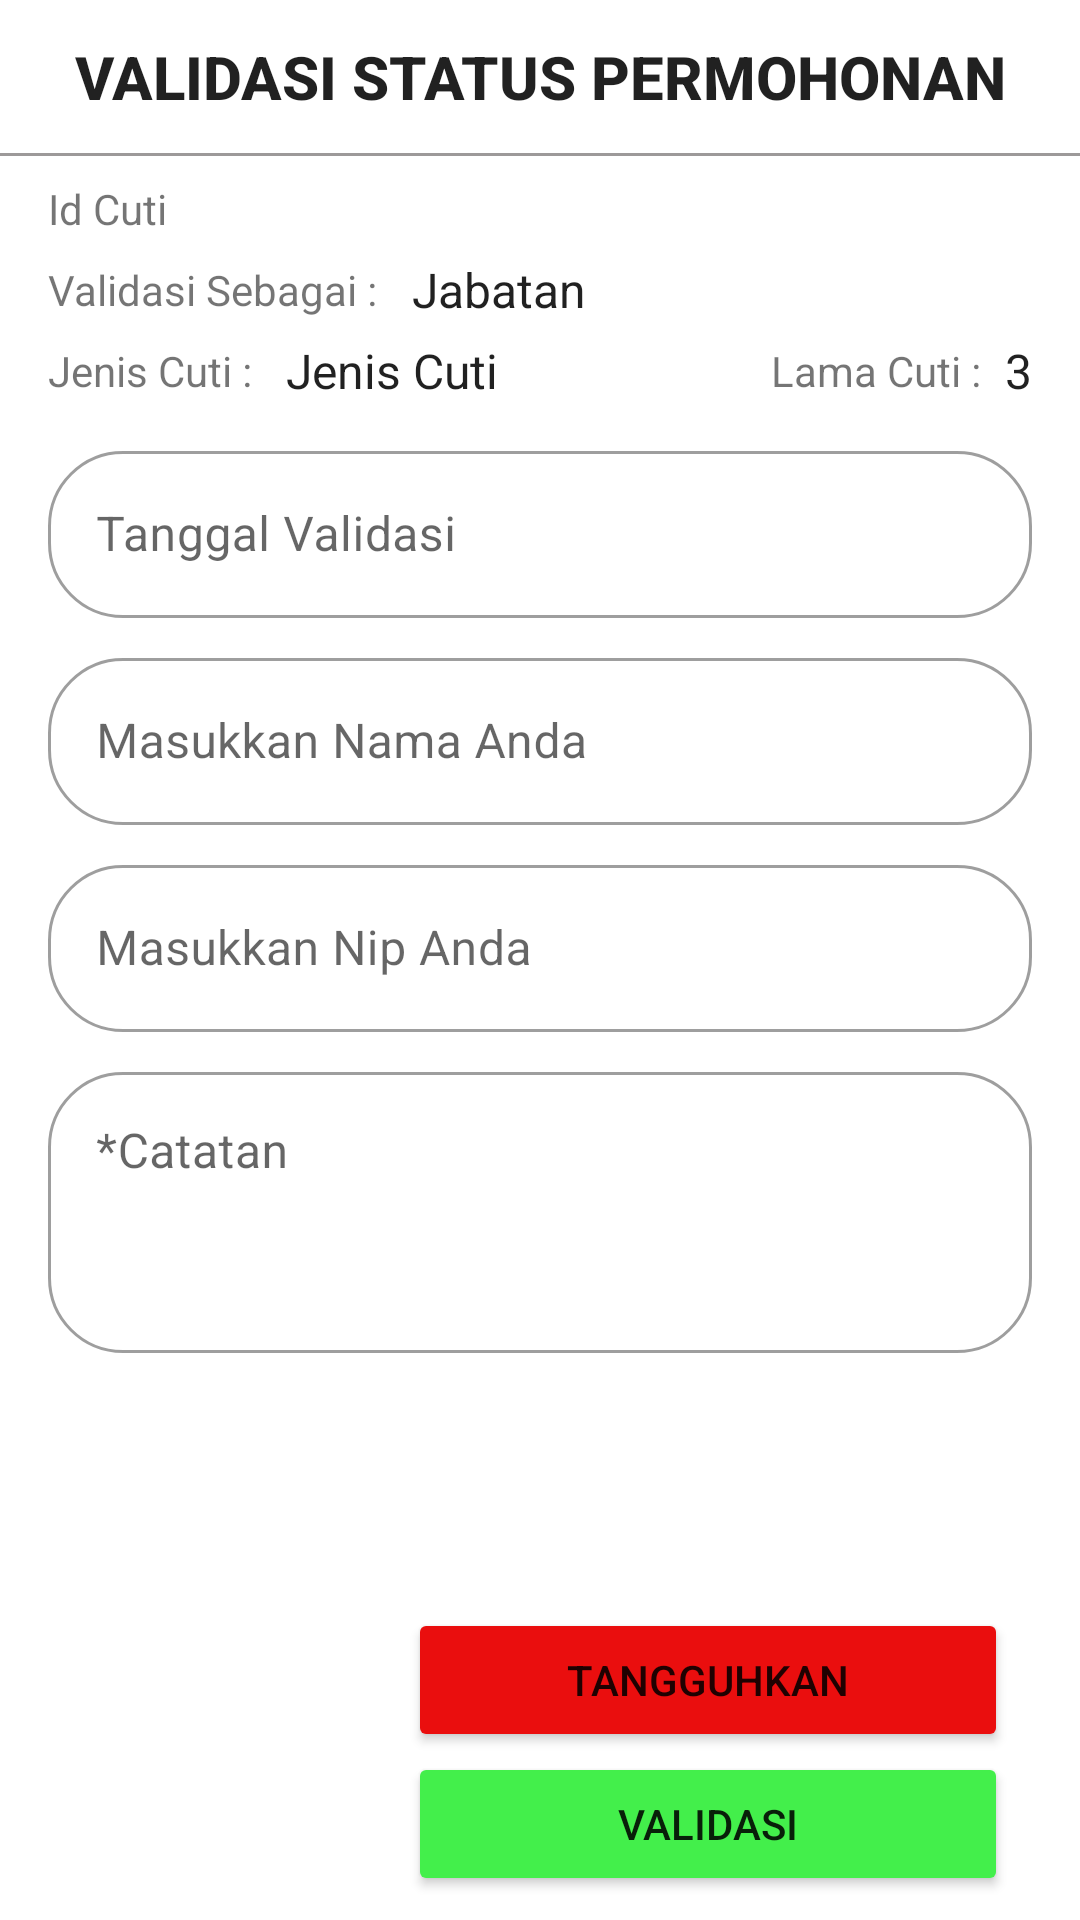

Reconstruct the res/layout file that produces this screen, plus the resources it refers to.
<!-- AndroidManifest.xml: application theme Theme.Cuti_ta -->
<!-- res/layout/activity_cuti_validasi.xml -->
<?xml version="1.0" encoding="utf-8"?>
<androidx.constraintlayout.widget.ConstraintLayout xmlns:android="http://schemas.android.com/apk/res/android"
    android:layout_width="match_parent"
    android:layout_height="match_parent"
    xmlns:app="http://schemas.android.com/apk/res-auto"
    xmlns:tools="http://schemas.android.com/tools">

    <TextView
        android:id="@+id/tvJudul"
        style="@style/TextAppearance.AppCompat.Title"
        android:layout_width="wrap_content"
        android:layout_height="wrap_content"
        android:layout_marginTop="12dp"
        android:text="VALIDASI STATUS PERMOHONAN"
        android:textSize="20sp"
        android:textStyle="bold"
        app:layout_constraintEnd_toEndOf="parent"
        app:layout_constraintStart_toStartOf="parent"
        app:layout_constraintTop_toTopOf="parent" />

    <View
        android:id="@+id/divider10"
        android:layout_width="match_parent"
        android:layout_height="1dp"
        android:layout_gravity="top"
        android:layout_marginTop="12dp"
        android:background="#9C9999"
        app:layout_constraintEnd_toEndOf="parent"
        app:layout_constraintStart_toStartOf="parent"
        app:layout_constraintTop_toBottomOf="@+id/tvJudul" />

    <TextView
        android:id="@+id/tvIdCutiValidasi"
        android:layout_width="wrap_content"
        android:layout_height="wrap_content"
        android:layout_marginTop="8dp"
        android:text="Id Cuti"
        app:layout_constraintStart_toStartOf="@+id/textInputLayout5"
        app:layout_constraintTop_toBottomOf="@+id/divider10" />

    <TextView
        android:id="@+id/tvValidasiSebagai"
        android:layout_width="wrap_content"
        android:layout_height="wrap_content"
        android:layout_marginTop="8dp"
        android:text="Validasi Sebagai : "
        app:layout_constraintStart_toStartOf="@+id/textInputLayout5"
        app:layout_constraintTop_toBottomOf="@+id/tvIdCutiValidasi" />

    <TextView
        android:id="@+id/tvJabatanValidasi"
        style="@style/TextAppearance.AppCompat.Subhead"
        android:layout_width="wrap_content"
        android:layout_height="wrap_content"
        android:text="Jabatan"
        android:layout_marginStart="8dp"
        app:layout_constraintBottom_toBottomOf="@+id/tvValidasiSebagai"
        app:layout_constraintStart_toEndOf="@+id/tvValidasiSebagai"
        app:layout_constraintTop_toTopOf="@+id/tvValidasiSebagai" />

    <TextView
        android:id="@+id/tvJenisCuti"
        android:layout_width="wrap_content"
        android:layout_height="wrap_content"
        android:layout_marginTop="8dp"
        android:text="Jenis Cuti : "
        app:layout_constraintStart_toStartOf="@+id/textInputLayout5"
        app:layout_constraintTop_toBottomOf="@+id/tvValidasiSebagai" />

    <TextView
        android:id="@+id/tvJenis"
        style="@style/TextAppearance.AppCompat.Subhead"
        android:layout_width="wrap_content"
        android:layout_height="wrap_content"
        android:text="Jenis Cuti"
        android:layout_marginStart="8dp"
        app:layout_constraintBottom_toBottomOf="@+id/tvJenisCuti"
        app:layout_constraintStart_toEndOf="@+id/tvJenisCuti"
        app:layout_constraintTop_toTopOf="@+id/tvJenisCuti" />

    <TextView
        android:id="@+id/tv4"
        android:layout_width="wrap_content"
        android:layout_height="wrap_content"
        android:layout_marginTop="8dp"
        android:text="Lama Cuti :"
        android:layout_marginEnd="8dp"
        app:layout_constraintEnd_toStartOf="@+id/tvLamaCutiValidasi"
        app:layout_constraintTop_toBottomOf="@+id/tvValidasiSebagai" />

    <TextView
        android:id="@+id/tvLamaCutiValidasi"
        style="@style/TextAppearance.AppCompat.Subhead"
        android:layout_width="wrap_content"
        android:layout_height="wrap_content"
        android:text="3"
        android:layout_marginEnd="16dp"
        app:layout_constraintBottom_toBottomOf="@+id/tv4"
        app:layout_constraintEnd_toEndOf="parent"
        app:layout_constraintTop_toTopOf="@+id/tv4" />

    <com.google.android.material.textfield.TextInputLayout
        android:id="@+id/textInputLayout5"
        style="@style/Widget.MaterialComponents.TextInputLayout.OutlinedBox"
        android:layout_width="0dp"
        android:layout_height="wrap_content"
        android:layout_marginStart="16dp"
        android:layout_marginTop="12dp"
        android:layout_marginEnd="16dp"
        app:boxCornerRadiusBottomEnd="25dp"
        app:boxCornerRadiusBottomStart="25dp"
        app:boxCornerRadiusTopEnd="25dp"
        app:boxCornerRadiusTopStart="25dp"
        app:endIconMode="clear_text"
        app:layout_constraintEnd_toEndOf="parent"
        app:layout_constraintStart_toStartOf="parent"
        app:layout_constraintTop_toBottomOf="@+id/tvJenisCuti">

        <com.google.android.material.textfield.TextInputEditText
            android:id="@+id/tvTanggalValidasi"
            android:layout_width="match_parent"
            android:layout_height="wrap_content"
            android:enabled="false"
            android:hint="Tanggal Validasi"
            android:inputType="textShortMessage"
            tools:ignore="SpeakableTextPresentCheck" />
    </com.google.android.material.textfield.TextInputLayout>

    <com.google.android.material.textfield.TextInputLayout
        android:id="@+id/textInputLayout6"
        style="@style/Widget.MaterialComponents.TextInputLayout.OutlinedBox"
        android:layout_width="0dp"
        android:layout_height="wrap_content"
        android:layout_marginStart="16dp"
        android:layout_marginTop="8dp"
        android:layout_marginEnd="16dp"
        app:boxCornerRadiusBottomEnd="25dp"
        app:boxCornerRadiusBottomStart="25dp"
        app:boxCornerRadiusTopEnd="25dp"
        app:boxCornerRadiusTopStart="25dp"
        app:endIconMode="clear_text"
        app:layout_constraintEnd_toEndOf="parent"
        app:layout_constraintStart_toStartOf="parent"
        app:layout_constraintTop_toBottomOf="@+id/textInputLayout5">

        <com.google.android.material.textfield.TextInputEditText
            android:id="@+id/txNamaValidasi"
            android:layout_width="match_parent"
            android:layout_height="wrap_content"
            android:hint="Masukkan Nama Anda"
            android:enabled="false"
            android:inputType="textPersonName"
            tools:ignore="SpeakableTextPresentCheck" />
    </com.google.android.material.textfield.TextInputLayout>

    <com.google.android.material.textfield.TextInputLayout
        android:id="@+id/textInputLayout7"
        style="@style/Widget.MaterialComponents.TextInputLayout.OutlinedBox"
        android:layout_width="0dp"
        android:layout_height="wrap_content"
        android:layout_marginStart="16dp"
        android:layout_marginTop="8dp"
        android:layout_marginEnd="16dp"
        app:boxCornerRadiusBottomEnd="25dp"
        app:boxCornerRadiusBottomStart="25dp"
        app:boxCornerRadiusTopEnd="25dp"
        app:boxCornerRadiusTopStart="25dp"
        app:endIconMode="clear_text"
        app:layout_constraintEnd_toEndOf="parent"
        app:layout_constraintStart_toStartOf="parent"
        app:layout_constraintTop_toBottomOf="@+id/textInputLayout6">

        <com.google.android.material.textfield.TextInputEditText
            android:id="@+id/txNipValidasi"
            android:layout_width="match_parent"
            android:layout_height="wrap_content"
            android:hint="Masukkan Nip Anda"
            android:enabled="false"
            android:inputType="number"
            tools:ignore="SpeakableTextPresentCheck" />
    </com.google.android.material.textfield.TextInputLayout>

    <com.google.android.material.textfield.TextInputLayout
        android:id="@+id/textInputLayout3"
        style="@style/Widget.MaterialComponents.TextInputLayout.OutlinedBox"
        android:layout_width="0dp"
        android:layout_height="wrap_content"
        android:layout_marginStart="16dp"
        android:layout_marginTop="8dp"
        android:layout_marginEnd="16dp"
        app:boxCornerRadiusBottomEnd="25dp"
        app:boxCornerRadiusBottomStart="25dp"
        app:boxCornerRadiusTopEnd="25dp"
        app:boxCornerRadiusTopStart="25dp"
        app:endIconMode="clear_text"
        app:layout_constraintEnd_toEndOf="parent"
        app:layout_constraintStart_toStartOf="parent"
        app:layout_constraintTop_toBottomOf="@+id/textInputLayout7">

        <com.google.android.material.textfield.TextInputEditText
            android:id="@+id/txCatatanValidasi"
            android:layout_width="match_parent"
            android:layout_height="wrap_content"
            android:hint="*Catatan"
            android:inputType="textMultiLine"
            android:gravity="top"
            android:lines="3"
            tools:ignore="SpeakableTextPresentCheck" />
    </com.google.android.material.textfield.TextInputLayout>

    <ImageView
        android:id="@+id/imgTtd1Validasi"
        android:layout_width="150dp"
        android:layout_height="150dp"
        android:layout_gravity="center_horizontal"
        android:layout_marginTop="8dp"
        android:backgroundTint="#00FFFFFF"
        android:src="@drawable/ic_image"
        app:layout_constraintEnd_toEndOf="parent"
        app:layout_constraintStart_toStartOf="parent"
        app:layout_constraintTop_toBottomOf="@+id/textInputLayout3" />

    <Button
        android:id="@+id/btnTangguhkan"
        android:layout_width="200dp"
        android:layout_height="wrap_content"
        android:layout_marginEnd="24dp"
        android:backgroundTint="#EA0E0E"
        android:text="Tangguhkan"
        app:icon="@android:drawable/ic_menu_close_clear_cancel"
        app:layout_constraintBottom_toTopOf="@+id/btnTerima"
        app:layout_constraintEnd_toEndOf="parent" />

    <Button
        android:id="@+id/btnTerima"
        android:layout_width="200dp"
        android:layout_height="wrap_content"
        android:layout_marginBottom="8dp"
        android:layout_marginEnd="24dp"
        android:backgroundTint="#43EF4B"
        android:text="Validasi"
        app:icon="@android:drawable/ic_media_next"
        app:layout_constraintEnd_toEndOf="parent"
        app:layout_constraintBottom_toBottomOf="parent"/>

</androidx.constraintlayout.widget.ConstraintLayout>
<!-- resources referenced by this layout -->
<resources>
  <style name="Theme.Cuti_ta" parent="Theme.MaterialComponents.DayNight.DarkActionBar">
          
          <item name="colorPrimary">@color/teal_700</item>
          <item name="colorPrimaryVariant">@color/teal_200</item>
          <item name="colorOnPrimary">@color/white</item>
          
          <item name="colorSecondary">@color/purple_500</item>
          <item name="colorSecondaryVariant">@color/purple_700</item>
          <item name="colorOnSecondary">@color/black</item>
          
          <item name="android:statusBarColor" tools:targetApi="l">#074311</item>
          
      </style>
  <color name="teal_700">#018717</color>
  <color name="teal_200">#0BC324</color>
  <color name="white">#FFFFFFFF</color>
  <color name="purple_500">#16A3E3</color>
  <color name="purple_700">#1074C3</color>
  <color name="black">#FF000000</color>
</resources>
